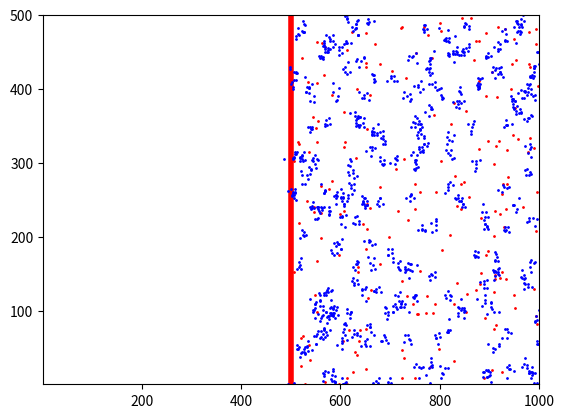

This chart was generated by the following Python code: (Note: this script raises an exception after producing the figure.)
#!/usr/bin/env python3
# -*- coding: utf-8 -*-
"""
Created on Sat Oct 12 13:27:53 2019

[redacted]

to optimize parameters 2 cells/hr entry
"""
import numpy as np
import random
import math
import time
from matplotlib import pyplot as plt
from matplotlib import animation


start = time.time()

mu, sigma = 7.1, 3 # mean and standard deviation
mu2, sigma2 = 7, 12
box_width_dz=500
box_width_lz=500
opseq=[3,3,3,3]
mum, sigm = 3, 1 # hr from LZ to DZ and vice versa
class Bcell:
    """ Class of B cell that contains the followings:
        - current generation
        - whether it is selected or not
        - whether it is in contact with Tfh
        - LZ entry time
        - current sequence
        - current affinity
        - amount of antigen collected
        - fdc selected
        - antigen collection time
        - tfh signal aquired
        - tfh signaling time
    """
    def __init__(self, birthtime, **kwargs):
        self.birthtime=birthtime
         
        self.nextdiv=self.birthtime+np.random.randint(mu2, sigma2)#np.random.normal(mu, sigma)
        
        if 'generation' in kwargs: self.generation = kwargs['generation']
        else:                  self.generation = 0
        
        if 'selected' in kwargs: self.selected = kwargs['selected']
        else:                  self.selected = 0
        
        if 'tfhcontact' in kwargs: self.tfhcontact = kwargs['tfhcontact']
        else:                  self.tfhcontact = 0
        
        
        if 'LZentrytime' in kwargs: self.LZentrytime = kwargs['LZentrytime']
        else:                  self.LZentrytime = 600
        
        if 'sequence' in kwargs: self.sequence = kwargs['sequence']
        else: self.sequence = np.random.randint(0,10,4).tolist()
        
        if 'affinity' in kwargs: self.affinity = kwargs['affinity']
        else: self.affinity = math.exp(-hamdist(opseq,self.sequence)**2/2.8**2)
        
        if 'antigen_collect' in kwargs: self.antigen_collect = kwargs['antigen_collect']
        else: self.antigen_collect = 0
        
        if 'fdc_selected' in kwargs: self.fdc_selected = kwargs['fdc_selected']
        else: self.fdc_selected = 0
        
        if 'tmigration' in kwargs: self.tmigration = kwargs['tmigration']
        else: self.tmigration = tnow + np.random.normal(mum,sigm)
        
        if 'antg_clt' in kwargs: self.antg_clt = kwargs['antg_clt']
        else: self.antg_clt = 0
        
        if 'tfhsignal' in kwargs: self.tfhsignal = kwargs['tfhsignal']
        else: self.tfhsignal = 0
        
        if 'tfh_sig_t' in kwargs: self.tfh_sig_t = kwargs['tfh_sig_t']
        else: self.tfh_sig_t = 0
        
        if 'tfh_contact_start' in kwargs: self.tfh_contact_start = kwargs['tfh_contact_start']
        else: self.tfh_contact_start = 0
        
        if 'tfh_contact_end' in kwargs: self.tfh_contact_end = kwargs['tfh_contact_end']
        else: self.tfh_contact_end = 600
        
        if 'tfh_attached' in kwargs: self.tfh_attached = kwargs['tfh_attached']
        else: self.tfh_attached = 'Null'
        
        if 'ndiv' in kwargs: self.ndiv = kwargs['ndiv']
        else: self.ndiv = np.random.randint(4,6)
        
        if 'deleting_time' in kwargs: self.deleting_time = kwargs['deleting_time']
        else: self.deleting_time = 600
        
        if 'xpos' in kwargs: self.xpos = kwargs['xpos']
        else: self.xpos = round(np.random.random(),2)*box_width_dz
        
        if 'ypos' in kwargs: self.ypos = kwargs['ypos']
        else: self.ypos = round(np.random.random(),2)*box_width_dz
        
        
        
        
#        self.xpos=round(np.random.random(),2)*box_width_dz
#        self.ypos=round(np.random.random(),2)*box_width_dz
        
        self.xvel=round(2*(np.random.random()-0.5),2)*box_width_dz
        self.yvel=round(2*(np.random.random()-0.5),2)*box_width_dz
        
    @classmethod    
    def clone(cls, b):
        return cls(birthtime=tnow, generation = b.generation, selected=b.selected, tfhcontact = b.tfhcontact, 
                   LZentrytime=b.LZentrytime, sequence=b.sequence, affinity=b.affinity, antigen_collect=b.antigen_collect, 
                   fdc_selected=b.fdc_selected, tmigration = tnow + np.random.normal(mum,sigm), 
                   antg_clt = b.antg_clt, tfhsignal = b.tfhsignal, tfh_sig_t = b.tfh_sig_t,
                   tfh_contact_start = b.tfh_contact_start, tfh_contact_end = b.tfh_contact_end, 
                   ndiv=b.ndiv, deleting_time = b.deleting_time,
                   nextdiv=tnow+np.random.randint(mu2, sigma2), xpos = round(np.random.random(),2)*box_width_dz,
                   ypos = round(np.random.random(),2)*box_width_dz)
    def gen(self):
        self.generation += 1
#        self.ndiv = self.generation + pmin + round((pmax-pmin)*((b.antigen_collect**2)/((b.antigen_collect**2)+(kp**2))))

    def proliferate(self):


        nl=[Bcell.clone(self),Bcell.clone(self)]

        return nl
#        self.nextdiv=self.birthtime+7
#                 birthtime, mutations=0, family=None, GCentrytime=None,
#                 AIDstart=None, block=False):
#    uID = 0  # unique ID counter
#    ufamID = 0  # unique family ID counter
#
#    def __init__(self, sequence, sequence0, affinity, affinity0, origin,
#                 birthtime, mutations=0, family=None, GCentrytime=None,
#                 AIDstart=None, block=False):
#        self.ID = self.uID
#        Bcell.uID += 1
#
#        if family is None:  # new family ID only if new family created
#            self.family = self.ufamID
#            Bcell.ufamID += 1
#        else:
#            self.family = family
#
#        self.sequence = sequence  # current sequence
#        self.sequence0 = sequence0  # sequence of the original ancestor
#
#        self.affinity = affinity  # highest affinity
#        self.affinity0 = affinity0  # affinity of original ancestor
#        self.origin = origin  # was first ancestor naive or unspecific memory?
#        self.mutations = mutations  # counter of bp mutations
#
#        self.birthtime = birthtime  # time the family was produced from the BM
#        self.GCentrytime = GCentrytime  # time the cell entered the waitlist
#        self.AIDstart = AIDstart  # time since ancestor entered GC site
#        self.block = block


class Tcell:
    """ B cell objects are the main unit of this simulation. They consist of
            the non-key region
    """
    def __init__(self):
        self.xpos=np.random.randint(500,1000)
         
        self.ypos=np.random.randint(0,500)
        
        self.bcontact=[]







def proliferate(lists):
    """ Returns lists for keeping track of free (outside of GCs) memory and
    naive B cells as well as a list of lists of B cells waiting for surivival
    signals in each GC. """
    nl=[]
    for i in range(len(lists)):
        nc1=Bcell(birthtime=tnow)
        nl.append(nc1)
        nc2=Bcell(birthtime=tnow)
        nl.append(nc2)
    
    
    return nl

def hamdist(str1, str2):
    
   """Count the # of differences between equal length strings str1 and str2"""
        
   diffs = 0
   for ch1, ch2 in zip(str1, str2):
       if ch1 != ch2:
           diffs += 1
   return diffs

def mutate(seq):
    """ Returns lists for keeping track of free (outside of GCs) memory and
    naive B cells as well as a list of lists of B cells waiting for surivival
    signals in each GC. """
    nl=[]
    for i in range(len(seq)):
        seq2=seq[:]
        seq2[i]=seq[i]+1
        nl.append(seq2)
        seq2=seq[:]
        seq2[i]=seq[i]-1
        nl.append(seq2)
    nxtpos1=random.choice(nl)
    nl.pop(nl.index(nxtpos1))
    nxtpos2=random.choice(nl)
    affinity1=math.exp(-hamdist(opseq,nxtpos1)**2/2.8**2)
    affinity2=math.exp(-hamdist(opseq,nxtpos2)**2/2.8**2)
    return nxtpos1,nxtpos2, affinity1, affinity2



def antigen_collect(lists,antigen_num):
    """ Returns lists for keeping track of free (outside of GCs) memory and
    naive B cells as well as a list of lists of B cells waiting for surivival
    signals in each GC. """
    bc=[b for b in lists if b.LZentrytime <= tnow and tnow <= b.antg_clt]
    for i in range(len(bc)):
        b=bc[i]
        dist=[math.sqrt((b.xpos-i[0])**2 + (b.ypos-i[1])**2) for i in zip(antg_x_coord,antg_y_coord)]
        min_dist=min(dist)
        if min_dist < radius_fdc:
            antigen_collect=np.random.binomial(1,b.affinity)
            if antigen_collect ==1 and antigen_num>0:
                antigen_num=antigen_num-1
                b.antigen_collect +=1
                b.fdc_selected = 1
        
    return lists, antigen_num



def contain_points(check_x, check_y, center_x, center_y, radius):
    if (check_x - center_x)**2 + (check_y - center_y)**2 < radius**2:
        return('True')
        
    else:
        return('False')

def t_help(lists):
    """ Returns lists for keeping track of free (outside of GCs) memory and
    naive B cells as well as a list of lists of B cells waiting for surivival
    signals in each GC. """
    pbc=[b for b in lists if b.antigen_collect > 0 and b.antg_clt < tnow and b.tfh_contact_start <= tnow and tnow < b.tfh_contact_end ] ### how about implement this in t_help function, like LZposition and antigen collect function
    
    for i in range(n_tfh):
        nl=[]
        for j in range(len(pbc)):
            b=pbc[j]
            if b.tfhcontact==1 and b.tfh_sig_t < tnow:
                b.tfhcontact=0
                b.tfh_sig_t=0
            elif b.tfhcontact==1 and b.tfh_sig_t > tnow:
                b.tfhcontact=1
                b.tfh_sig_t=b.tfh_sig_t
                nl.append(b)
                    
            elif b.tfhcontact==0 and contain_points(b.xpos,b.ypos,tfh_x_coord[i], tfh_y_coord[i],radius)=='True':
                b.tfhcontact=1
                b.tfh_sig_t=tnow + 0.5
                
                nl.append(b)
                
        k=[b.antigen_collect for b in nl]
        if len(k)>0:
            
            pos=k.index(max(k))
            nl[pos].tfhsignal += timestep  # find bcell with max antigen, find position in list index and change tfhsignal to +1
        
        
        
    return lists


def t_help2(lists):
    """ Returns lists for keeping track of free (outside of GCs) memory and
    naive B cells as well as a list of lists of B cells waiting for surivival
    signals in each GC. """
    pbc1=[b for b in lists if b.antigen_collect > 0 and b.antg_clt < tnow and b.tfh_contact_start <= tnow and tnow < b.tfh_contact_end and b.tfhcontact==1]
    for k in range(len(pbc1)):
        b=pbc1[k]
        if b.tfhcontact==1 and b.tfh_sig_t < tnow:
            b.tfhcontact=0
            b.tfh_sig_t=0
        elif b.tfhcontact==1 and b.tfh_sig_t > tnow:
            b.tfhcontact=1
            b.tfh_sig_t=b.tfh_sig_t
            
    pbc=[b for b in lists if b.antigen_collect > 0 and b.antg_clt < tnow and b.tfh_contact_start <= tnow and tnow < b.tfh_contact_end and b.tfhcontact==0 ] ### how about implement this in t_help function, like LZposition and antigen collect function

    
    for i in range(n_tfh):
        poslist=[]
        dist=[[b,math.sqrt((b.xpos-tfh_x_coord[i])**2 + (b.ypos-tfh_y_coord[i])**2)] for b in pbc if math.sqrt((b.xpos-tfh_x_coord[i])**2 + (b.ypos-tfh_y_coord[i])**2) < 50]
#        mdist=[l for l in dist if l<20]
        if len(dist)>0:
            dist2=[x[0] for x in dist]
            for j in range(len(dist2)):
                b=dist2[j]
                b.tfhcontact=1
                b.tfh_sig_t=tnow+0.1
                poslist.append(b)
            
            [pbc.remove(x) for x in poslist]
            
            
            k=[b.antigen_collect for b in poslist]
            pos=k.index(max(k))
            poslist[pos].tfhsignal += timestep
                   
    pbc2=[b for b in lists if b.antigen_collect > 0 and b.antg_clt < tnow and tnow >= b.tfh_contact_end]
    
    for k in range(len(pbc2)):
        b=pbc2[k]
        b.tfhcontact=0
        b.tfh_sig_t=0
        
        
    return lists

def thelp3(lists):
    
    """ 
    bcells that already collected antigen and are within proper time and contact less
    """
    pbc=[b for b in lists if b.antigen_collect > 0 and b.antg_clt < tnow and b.tfh_contact_start <= tnow and tnow < b.tfh_contact_end and b.tfhcontact==0 ]
    """ 
    tcells that can accomodate another b cell
    """
    at=[t for t in tlist if len(t.bcontact) < 6]
    
    
    for i in range(len(at)):
        t=at[i]
        canaccomodate=6-len(t.bcontact)
        dist=[[b,math.sqrt((b.xpos-t.xpos)**2 + (b.ypos-t.ypos)**2)] for b in pbc if math.sqrt((b.xpos-t.xpos)**2 + (b.ypos-t.ypos)**2) < 20]
#        mdist=[l for l in dist if l<20]
        
        if len(dist)>0:
            dist2 = sorted(dist,key=lambda random: random[1])
            for j in range(min(canaccomodate,len(dist))):
                t.bcontact.append(dist2[j][0])
                dist2[j][0].tfhcontact=1
                dist2[j][0].tfh_sig_t=tnow+0.1
                dist2[j][0].tfh_attached=t
                #
                
    """ 
    bcells that already collected antigen and are within proper time and are under contact
    """
    pbc1=[b for b in lists if b.antigen_collect > 0 and b.antg_clt < tnow and b.tfh_contact_start <= tnow and tnow < b.tfh_contact_end and b.tfhcontact==1]
    
    
    for k in range(len(pbc1)):
        b=pbc1[k]
        if b.tfhcontact==1 and b.tfh_sig_t < tnow:
            b.tfhcontact=0
            b.tfh_sig_t=0
            tc=b.tfh_attached
            tc.bcontact.remove(b)
            b.tfh_attached='null'
                        
            
    """
    Tcell signaling
    """
    for tcell in tlist:
        antgbcell=sorted([[b,b.antigen_collect] for b in tcell.bcontact],key=lambda random: random[1],reverse=True)
        if len(antgbcell) > 0:
            antgbcell[0][0].tfhsignal += timestep
                
    
    """ 
    bcells that already collected antigen and are out of time
    """
    pbc2=[b for b in lists if b.antigen_collect > 0 and b.antg_clt < tnow and tnow >= b.tfh_contact_end]
    
    for k in range(len(pbc2)):
        b=pbc2[k]
        if b.tfhcontact==1:
            b.tfhcontact=0
            b.tfh_sig_t=0
            tc=b.tfh_attached
            tc.bcontact.remove(b)
            b.tfh_attached='null'
            
    return lists
    

def proliferate2(b):
    """ Returns lists for keeping track of free (outside of GCs) memory and
    naive B cells as well as a list of lists of B cells waiting for surivival
    signals in each GC. """
    b.gen()
    if tnow < 72:
        
        nl=[b.clone(b),b.clone(b)]
    else:
        k=b.clone(b)
        mu_prob=abs(0.5-(0.5-0)**k.affinity)
        chance_mutation=np.random.binomial(1,mu_prob)
        if chance_mutation == 1:
            nxtpos1, nxtpos2, aff1, aff2 = mutate(k.sequence) 
            k.sequence=nxtpos1
            k.affinity=aff1
            nl1=k.clone(k)
            k.sequence=nxtpos2
            k.affinity=aff2
            nl2=k.clone(k)
            nl=[nl1, nl2]
        else:
            nl=[b.clone(b),b.clone(b)]

    return nl

def DZdynamics(lists):
    nl2=[]
    rc=[]
    for i in range(len(lists)):
        
        nl=[]
#        print(i)
#        print(len(lists))
        b=lists[i]
#        x1=b.xvel*dt
#        y1=b.yvel*dt
#        b.xpos += b.xvel*dt
#        b.ypos += b.yvel*dt
#        
#        if abs(b.xpos) > box_width_dz:
#            b.xpos = -b.xvel
#            
#        if abs(b.ypos) > box_width_dz:
#            b.ypos = -b.yvel
        
        if b.selected==0:
            if (b.nextdiv<=tnow) and (b.generation<b.ndiv):
                rc.append(b)
#            print('y')
#                generation=b.generation+1
                nl=proliferate2(b)
        elif b.selected==1:
            if (b.nextdiv<=tnow) and (b.generation<b.ndiv):
                rc.append(b)
#            print('y')
#                generation=b.generation+1
                nl=proliferate2(b)
        nl2+=nl
    return nl2,rc

def LZposition(lists):
    
    for x in lists:
        if x.tfhcontact==1:
            x.xpos=x.xpos
            x.ypos=x.ypos
        else:
            x.xpos = 500 + round(np.random.random(),2)*box_width_lz
            x.ypos = round(np.random.random(),2)*box_width_lz
            
#            if abs(x.xpos) > box_width_lz+box_width_dz or abs(x.xpos) < box_width_lz:
#                x.xpos = round(np.random.random(),2)+box_width_lz
#            
#            if abs(x.ypos) > box_width_lz:
#                x.ypos = round(np.random.random(),2)*box_width_lz
        
    return lists
            
    

# First set up the figure, the axis, and the plot element we want to animate
fig = plt.figure()
ax = plt.axes(xlim=(1, 1000), ylim=(1, 500))
plt.axvline(x=500,linewidth=4,color='r')

n_tfh=200
tfh_x_coord=np.random.randint(500,1000,n_tfh)
tfh_y_coord=np.random.randint(0,500,n_tfh)
antigen_num=1000000
tlist = [Tcell() for t in range(200)]

tt=np.array([[t.xpos,t.ypos] for t in tlist]);plt.plot(tt[:,0],tt[:,1],'ro',ms=1)

#plt.plot(tfh_x_coord,tfh_y_coord,'ro',ms=1)

fdc_x_coord=np.random.randint(500,1000,200)
fdc_y_coord=np.random.randint(0,500,200)
antg_x_coord=[round(np.random.normal(k, 5),0) for k in fdc_x_coord for b in range(6)]
antg_y_coord=[round(np.random.normal(k, 5),0) for k in fdc_y_coord for b in range(6)]
plt.plot(antg_x_coord,antg_y_coord,'bo',ms=1)


particles, = ax.plot([], [], 'bo', ms=1)
#line, = ax.plot([], [], lw=2)
time_template = 'time = %.1fs'
time_text = ax.text(0.7, 0.05, '', transform=ax.transAxes)


Writer = animation.writers['ffmpeg']
writer = Writer(fps=10, metadata=dict(artist='Me'), bitrate=1800)

# initialization function: plot the background of each frame
def init():
    particles.set_data([], [])
    time_text.set_text('')
    return particles, time_text


#lists=[Bcell(birthtime=0),Bcell(birthtime=0)]
#for tnow in range(10):
#    birthtime=tnow
#    print(tnow,len(lists))
#    nlists=lists
#    for i in range(len(lists)):
#        print(len(nlists))
#        b=lists[i]
#        if b.nextdiv<tnow:
#            nlists.append(proliferate(lists))
#        else:
#            nlists.append(Bcell(birthtime))
#            nlists.append(Bcell(birthtime))
#        
#        
#        
#bt=[b.nextdiv for b in lists]
radius=10
radius_fdc=100
dt=1
generation=0
tnow=0
timestep=0.01
pmin=1
pmax=6
kp=9
lists=[Bcell(birthtime=0),Bcell(birthtime=0)]
#lists=[Bcell(birthtime=0) for b in range(144)]
pltlist=[lists[0::]]
LZ=[]
pot_bc=[]
outputcells=[]
r=[]
bb=[]
appopcells=[]
affy=[]
antgcollect=[]
affy2=[]

#trange=np.arange(1, 250, 0.1).tolist()
for tnow in np.arange(1,500,timestep):
    print(tnow, len(lists),len(LZ))

    bbc=[]
    
    birthtime=tnow
#    print(tnow,len(lists),[b.generation for b in lists])
#    print(tnow,len(lists),[[b.birthtime,b.nextdiv] for b in lists])
#    dlist=[b.nextdiv for b in lists]
#    dlist2=[i for i,x in enumerate(dlist) if x <tnow]
#    nl2=[]
#    rc=[]

#    nlists=lists
#    for i in range(len(lists)):
#        nl=[]
##        print(i)
##        print(len(lists))
#        b=lists[i]
##        x1=b.xvel*dt
##        y1=b.yvel*dt
##        b.xpos += b.xvel*dt
##        b.ypos += b.yvel*dt
##        
##        if abs(b.xpos) > box_width_dz:
##            b.xpos = -b.xvel
##            
##        if abs(b.ypos) > box_width_dz:
##            b.ypos = -b.yvel
#        
#        if b.selected==0:
#            if (b.nextdiv<=tnow) and (b.generation<6):
#                rc.append(b)
##            print('y')
#                generation=b.generation+1
#                nl=proliferate2(b)
#        elif b.selected==1:
#            if (b.nextdiv<=tnow) and (b.generation<18):
#                rc.append(b)
##            print('y')
#                generation=b.generation+1
#                nl=proliferate2(b)
#        nl2+=nl
        
    nl2,rc=DZdynamics(lists)
#    nl2+=nl
    lists+=nl2

    
    [lists.remove(x) for x in rc]
            
#    if len(nl)>0:
#        lists.append(nl)
    if tnow > 72:
#        print('y')
        if (round(tnow,2) % 3) == 0:
            print('y')
#            lists.append(Bcell(birthtime))  ### 1 cell per 3 hour entry in GC
#    lists.append(Bcell(birthtime))
    else:
        if (round(tnow,2) % 1) == 0:
            lists.append(Bcell(birthtime))
            lists.append(Bcell(birthtime))
            lists.append(Bcell(birthtime))

#    pltlist2.append(lists)
    pltlist.append(lists[0::])
#    print(lists)
#    print(pltlist)
    
    LZ_cells=[b for b in lists if b.generation==b.ndiv and b.selected == 0 and tnow > b.tmigration]
    
#    LZ_cells=random.choices(gen4, k=np.random.binomial(len(gen4),0.05))
#    LZ_cells = [b for b in gen4 if tnow > b.tmigration]
    if len(LZ_cells)>0:
#        LZ_cells=set(LZ_cells) # making unique set
#        print(tnow,len(lists),len(LZ_cells))
        [lists.remove(x) for x in LZ_cells]
        
#        for x in LZ_cells:
#            x.xpos = 500 + round(np.random.random(),2)*box_width_lz
#            x.ypos = round(np.random.random(),2)*box_width_lz
#            
#        if abs(x.xpos) > box_width_lz+box_width_dz or abs(x.xpos) < box_width_lz:
#            x.xpos = round(np.random.random(),2)+box_width_lz
#            
#        if abs(x.ypos) > box_width_lz:
#            x.ypos = round(np.random.random(),2)*box_width_lz
        
#        LZ_cells=LZposition(LZ_cells)
            
        for b in LZ_cells:
            b.LZentrytime=tnow
            b.antg_clt=tnow+0.7
            b.tfh_contact_start = b.antg_clt + np.random.normal(0.5,0.1)
            b.tfh_contact_end = b.tfh_contact_start + np.random.normal(5,0.1)
            
        LZ+=LZ_cells
            
#### antigen collection
            
            
#        
#    lzcells=[b for b in LZ_cells]
    
    gen5=[b for b in lists if b.generation==b.ndiv and b.selected ==1 and tnow > b.tmigration]
#    gen6=[b for b in gen5 if tnow > b.tmigration]
#    gen6=set(random.choices(gen5, k=np.random.binomial(len(gen5),0.1)))
#    print([[b,b.birthtime, b.tmigration,b.LZentrytime,b.generation] for b in gen6])
#    [lists.remove(x) for x in gen5]
#    
##    LZ_selected_cells=random.choices(gen5, k=np.random.binomial(len(gen5),0.003))
#    LZ_selected_cells = set(random.choices(gen6, k=np.random.binomial(len(gen6),0.5)))
    
    LZ_selected_cells = gen5
    
#    print([[b,b.birthtime, b.tmigration,b.LZentrytime,b.generation] for b in LZ_selected_cells])
#    
    if len(LZ_selected_cells)>0:
#        LZ_selected_cells=set(LZ_selected_cells) # making unique set
#        print(tnow,len(lists),len(LZ_cells))
        [lists.remove(x) for x in LZ_selected_cells]
        
        for b in LZ_selected_cells:
            
            b.antigen_collect=0
            b.LZentrytime=tnow
            b.antg_clt=tnow+0.7
            b.tfh_contact_start = b.antg_clt + np.random.normal(0.5,0.1)
            b.tfh_contact_end = b.tfh_contact_start + np.random.normal(5,0.1)
            b.tfhsignal=0
            
        LZ+=LZ_selected_cells
#    print([[b,b.birthtime, b.tmigration,b.LZentrytime,b.generation] for b in LZ_selected_cells])
#        
##        for x in LZ_selected_cells:
##            x.xpos += 500+x.xvel*dt
##            x.ypos += 500+x.yvel*dt
##            
##        if abs(x.xpos) > box_width_lz+box_width_dz:
##            x.xpos = -x.xvel
##            
##        if abs(x.ypos) > box_width_lz+box_width_dz:
##            x.ypos = -x.yvel
#            
#        for b in LZ_selected_cells:
#            b.LZentrytime=tnow
#            b.antg_clt=tnow+0.7
##        
#    lz_selected_cells=[b for b in LZ_selected_cells] ## didn't update any list assuming leaving from DZ
    
    
#    print([b.LZentrytime for b in lzcells])
#    appcells=[b for b in LZ if tnow > b.LZentrytime+6]
#    appcells=[b for b in LZ if tnow > b.LZentrytime+6]
#    ap_cells=random.choices(appcells, k=np.random.binomial(len(appcells),0.01))
#    ap_cells=set(ap_cells)
    
#    [LZ.remove(x) for x in ap_cells]
#    LZ+=LZ_cells
#    LZ+=LZ_selected_cells

#    print([[b.selected,b.generation,b.birthtime,b.nextdiv,b.tmigration,b.LZentrytime,b.antigen_collect,b.antg_clt,b.tfhsignal,b.tfhcontact,b.tfh_contact_start,b.tfh_contact_end] for b in lists if b.generation ==6 and b.tmigration < tnow])
#    print([[b.selected,b.generation,b.birthtime,b.nextdiv,b.tmigration,b.LZentrytime,b.antigen_collect,b.antg_clt,b.tfhsignal,b.tfhcontact,b.tfh_contact_start,b.tfh_contact_end] for b in lists if b.generation ==9 and b.tmigration < tnow])
#    print([[b.selected,b.generation,b.birthtime,b.nextdiv,b.tmigration,b.LZentrytime,b.antigen_collect,b.antg_clt,b.tfhsignal,b.tfhcontact,b.tfh_contact_start,b.tfh_contact_end] for b in lists if b.generation ==10 and b.tmigration < tnow])
#    print([[b.selected,b.generation,b.birthtime,b.nextdiv,b.tmigration,b.LZentrytime,b.antigen_collect,b.antg_clt,b.tfhsignal,b.tfhcontact,b.tfh_contact_start,b.tfh_contact_end] for b in lists if b.generation ==11 and b.tmigration < tnow])
#    print([[b.selected,b.generation,b.birthtime,b.nextdiv,b.tmigration,b.LZentrytime,b.antigen_collect,b.antg_clt,b.tfhsignal,b.tfhcontact,b.tfh_contact_start,b.tfh_contact_end] for b in lists if b.generation ==12 and b.tmigration < tnow])
#    print([[b.selected,b.generation,b.birthtime,b.nextdiv,b.tmigration,b.LZentrytime,b.antigen_collect,b.antg_clt,b.tfhsignal,b.tfhcontact,b.tfh_contact_start,b.tfh_contact_end] for b in lists if b.generation ==13 and b.tmigration < tnow])
    LZ=LZposition(LZ)
#    bb.append([[b,b.xpos,b.ypos,b.tfhcontact,b.tfh_sig_t] for b in LZ])
#    bb.append(LZ[:])
    

    LZ, antigen_num =antigen_collect(LZ,antigen_num)
    
    print(antigen_num)
    
#    print([[b,b.birthtime, b.tmigration, b.LZentrytime,b.antg_clt, b.affinity,b.antigen_collect] for b in LZ])
    
#    appcells=[b for b in LZ if b.antigen_collect==0 and b.antg_clt < tnow]
    for b in LZ:
        if b.antigen_collect == 0 and b.antg_clt < tnow:
            b.deleting_time = b.antg_clt + np.random.normal(6,0.1)
            
    appcells = [b for b in LZ if b.antigen_collect == 0 and b.deleting_time < tnow]
    
    appopcells+=appcells
    [LZ.remove(x) for x in appcells]
    
#    pbc=[b for b in LZ if b.antigen_collect > 0 and b.antg_clt < tnow and b.tfh_contact_start < tnow and b.tfh_contact_end > tnow] ### how about implement this in t_help function, like LZposition and antigen collect function
    print(len([b.antigen_collect for b in LZ if b.antigen_collect > 0]))
    LZ=thelp3(LZ)
    for b in LZ:
        if b.tfh_contact_end < tnow:
            b.tfhcontact=0
    
#    pot_bc.append(pbc)
    
    affy.append(LZ)
    affy2.append([tnow,np.mean([b.affinity for b in LZ])])
    antgcollect.append([[b.generation,b.affinity,b.selected, b.antigen_collect,b.nextdiv,b.tmigration,b.ndiv] for b in LZ])
            
        
    selected_cells=[b for b in LZ if b.tfhsignal > 1.5 and b.tfh_contact_end < tnow]
    print(len(selected_cells))
    
    unselected_cells=[b for b in LZ if b.tfhsignal <= 1.5 and b.tfh_contact_end < tnow]
    appopcells+=unselected_cells
    
#    selected_cells=[b for b in LZ if b.antigen_collect >6 and b.tfh_contact_end < tnow]
#    print(len(selected_cells))
#    
#    unselected_cells=[b for b in LZ if b.antigen_collect <= 6 and b.tfh_contact_end < tnow]
#    
    
    
#    print([[b.selected,b.generation,b.birthtime,b.nextdiv,b.tmigration,b.LZentrytime,b.antigen_collect,b.antg_clt,b.tfhsignal,b.tfhcontact,b.tfh_contact_start,b.tfh_contact_end] for b in unselected_cells if b.tfhsignal>0])
    
#    print([len(lists),len(LZ_cells),len(LZ_selected_cells),len(appcells),len(selected_cells),len(unselected_cells)])
    
    [LZ.remove(x) for x in unselected_cells]
    
    for b in selected_cells:
        b.selected=1
        b.nextdiv=tnow+np.random.randint(1, 3)
        b.tmigration=600
        b.LZentrytime=600
        b.ndiv=b.generation + pmin+round((pmax-pmin)*((b.antigen_collect**2)/((b.antigen_collect**2)+(kp**2))))
        b.antigen_collect=0
        b.tfhsignal=0
#    selected_cells=list(selected_cells)
    
    # 10 percent cell leaves GC as early plasma cell
    
    ps_cells=random.choices(selected_cells, k=np.random.binomial(len(selected_cells),0.8))
    ps_cells=set(ps_cells)
    outputcells+=ps_cells
    print([len(selected_cells),len(ps_cells)])
    
    [LZ.remove(x) for x in selected_cells]
    
    [selected_cells.remove(x) for x in ps_cells]
    
    lists+=selected_cells
    
    
#### those cells need to be selected which are less than 6 hr as I implemented appcells    
#    selected_cells=random.choices(LZ, k=np.random.binomial(len(LZ),0.002))
#    selected_cells=set(selected_cells)
#    for b in selected_cells:
#        b.selected=1
#    selected_cells=list(selected_cells)
#    
#    # 10 percent cell leaves GC as early plasma cell
#    
#    ps_cells=random.choices(selected_cells, k=np.random.binomial(len(selected_cells),0.0001))
#    ps_cells=set(ps_cells)
#    outputcells+=ps_cells
#    
#    [LZ.remove(x) for x in selected_cells]
#    
#    [selected_cells.remove(x) for x in ps_cells]
#    
#    lists+=selected_cells
#        
##    print(tnow,len(gen4))
#    print([tnow,len(lists),len(LZ)])
##    print(len(lists),len(LZ))
#    
#    
    r.append([tnow,len(lists),len(LZ),len(outputcells),len(appopcells)])
#
    
xcoord=[[b.xpos for b in pltlist[item]] for item in range(len(pltlist))]  
ycoord=[[b.ypos for b in pltlist[item]] for item in range(len(pltlist))]   


def animate(i):
    particles.set_data(xcoord[i], ycoord[i])
    time_text.set_text(time_template % (i))
    return particles, time_text

#anim = animation.FuncAnimation(fig, animate, init_func=init,
#                               frames=50000, interval=10000, blit=True, repeat=False)
#
#anim.save('gc.mp4',writer=writer)

plt.show()

r=np.array(r)


fig=plt.figure()
plt.subplot(2,1,1)
np.seterr(divide='ignore', invalid='ignore')
plt.plot(r[:,0]/24, r[:,1]/r[:,2])
plt.plot([0,20],[2,2],[0,20],[3,3],'r')
plt.axis([0,20,0,10])
plt.ylabel('DZ/LZ ratio')



plt.subplot(2,1,2)
#labels=(,'LZ Bcells','All Bcells')
p1=plt.plot(r[:,0]/24, r[:,1], label='DZ Bcells')
p2=plt.plot(r[:,0]/24,r[:,2], label='LZ Bcells')
p3=plt.plot(r[:,0]/24,r[:,1]+r[:,2], label='All Bcells')
p4=plt.plot(r[:,0]/24,r[:,3], label='output Bcells')
#p5=plt.plot(r[:,0]/24,r[:,4], label='appop Bcells')
plt.legend()


plt.show()

fig.savefig('gc.pdf')
#plt.plot(r[:,0],r[:,1],r[:,2])
#plt.plot(r[:,0],r[:,1]/r[:,2])

affy2=np.array(affy2)

#labels=(,'LZ Bcells','All Bcells')
plt.plot(affy2[:,0], affy2[:,1], label='Affinity')
plt.legend()

end = time.time()

print(end-start)

#max([antgcollect[b][i][0] for b in range(1000,1500) for i in range(len(antgcollect[b]))])